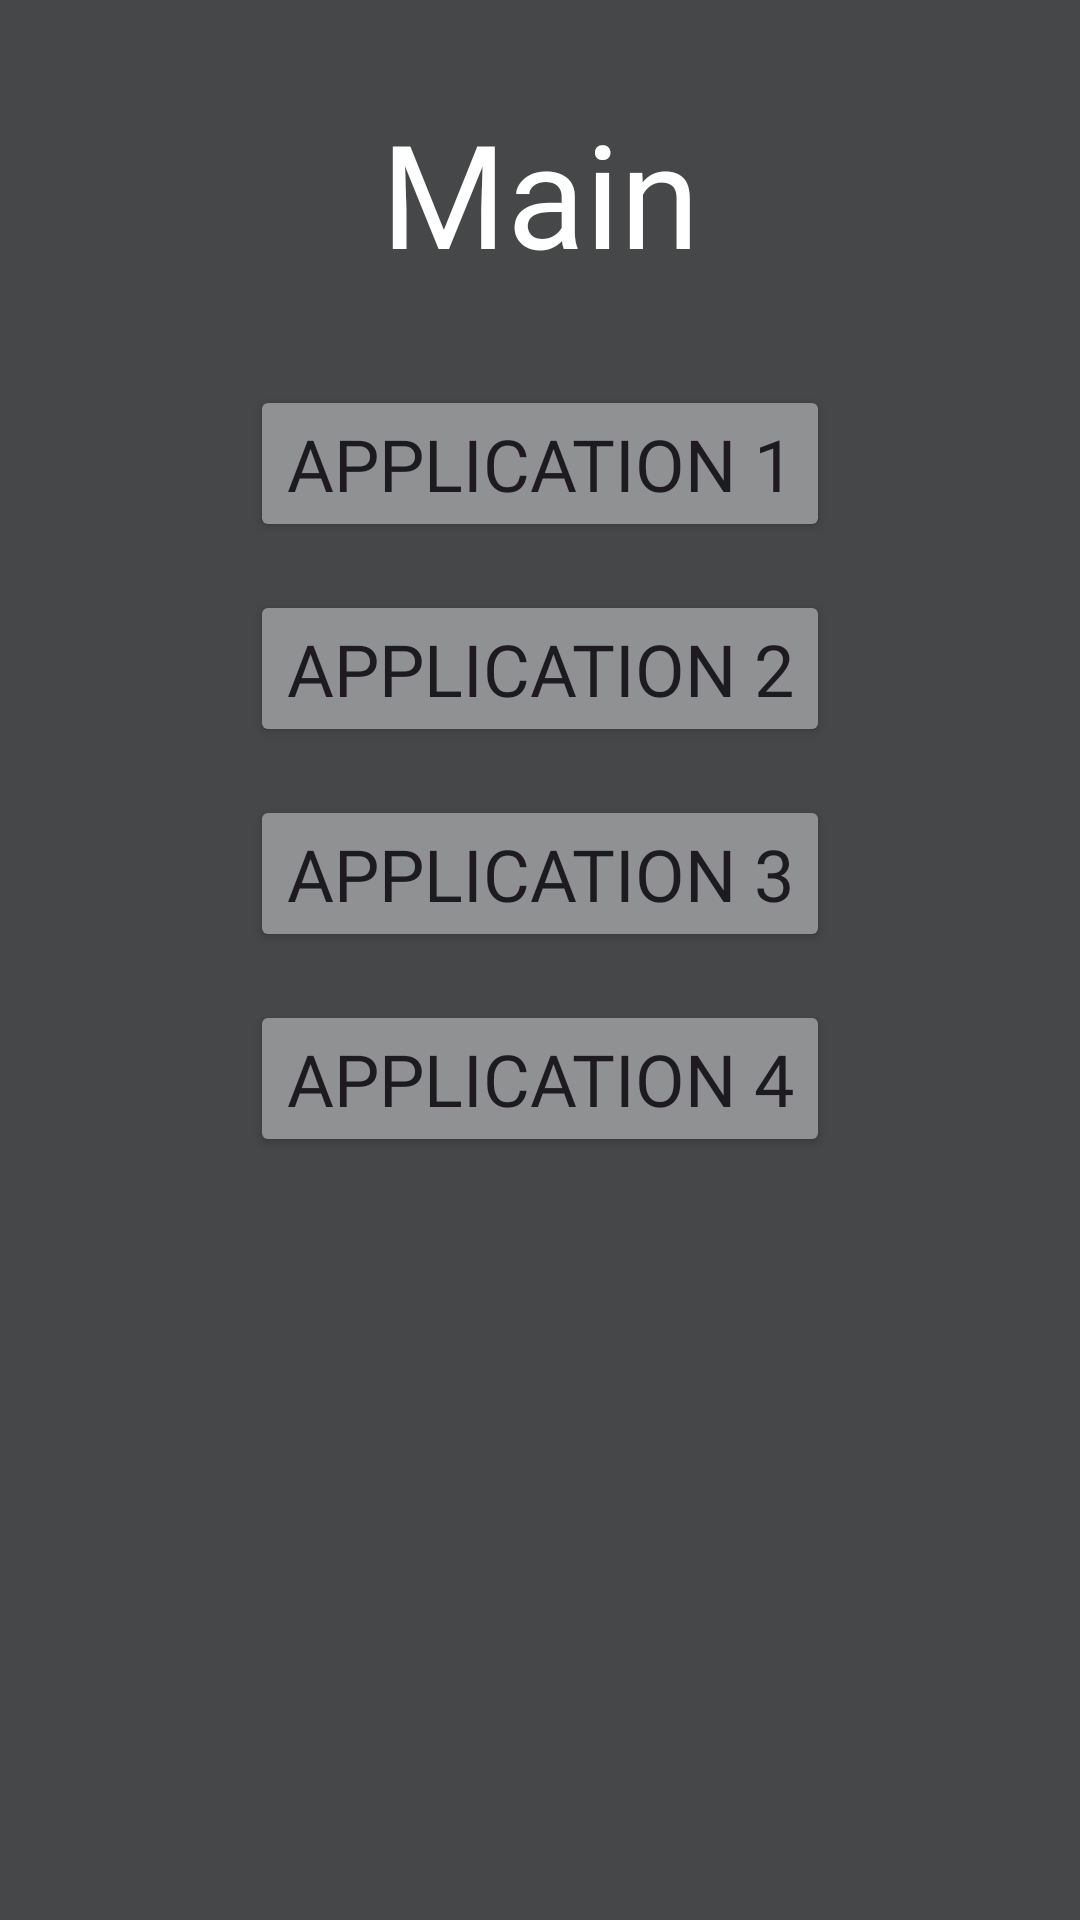

Produce the Android XML layout that renders to this screen, including the resource entries it uses.
<!-- AndroidManifest.xml: application theme Theme.MyEc1DMA -->
<!-- res/layout/activity_main.xml -->
<?xml version="1.0" encoding="utf-8"?>
<androidx.constraintlayout.widget.ConstraintLayout xmlns:android="http://schemas.android.com/apk/res/android"
    xmlns:app="http://schemas.android.com/apk/res-auto"
    xmlns:tools="http://schemas.android.com/tools"
    android:id="@+id/clyMain"
    android:layout_width="match_parent"
    android:layout_height="match_parent"
    android:background="@color/gray"
    tools:context=".MainActivity">

    <TextView
        android:id="@+id/txvTitleMain"
        android:layout_width="wrap_content"
        android:layout_height="wrap_content"
        android:layout_marginTop="32dp"
        android:fontFamily="@font/comfortaa"
        android:text="@string/strTitleMain"
        android:textColor="@color/white"
        android:textSize="48sp"
        app:layout_constraintEnd_toEndOf="parent"
        app:layout_constraintStart_toStartOf="parent"
        app:layout_constraintTop_toTopOf="parent" />

    <Button
        android:id="@+id/btnApp1"
        android:layout_width="wrap_content"
        android:layout_height="wrap_content"
        android:layout_marginTop="32dp"
        android:backgroundTint="@color/lightgray"
        android:fontFamily="@font/comfortaa"
        android:text="@string/strApp1Main"
        android:textSize="24sp"
        android:onClick="goApp1"
        app:layout_constraintEnd_toEndOf="parent"
        app:layout_constraintStart_toStartOf="parent"
        app:layout_constraintTop_toBottomOf="@+id/txvTitleMain" />

    <Button
        android:id="@+id/btnApp2"
        android:layout_width="wrap_content"
        android:layout_height="wrap_content"
        android:layout_marginTop="16dp"
        android:backgroundTint="@color/lightgray"
        android:fontFamily="@font/comfortaa"
        android:text="@string/strApp2Main"
        android:textSize="24sp"
        android:onClick="goApp2"
        app:layout_constraintEnd_toEndOf="parent"
        app:layout_constraintStart_toStartOf="parent"
        app:layout_constraintTop_toBottomOf="@+id/btnApp1" />

    <Button
        android:id="@+id/btnApp3"
        android:layout_width="wrap_content"
        android:layout_height="wrap_content"
        android:layout_marginTop="16dp"
        android:backgroundTint="@color/lightgray"
        android:fontFamily="@font/comfortaa"
        android:text="@string/strApp3Main"
        android:textSize="24sp"
        android:onClick="goApp3"
        app:layout_constraintEnd_toEndOf="parent"
        app:layout_constraintStart_toStartOf="parent"
        app:layout_constraintTop_toBottomOf="@+id/btnApp2" />

    <Button
        android:id="@+id/btnApp4"
        android:layout_width="wrap_content"
        android:layout_height="wrap_content"
        android:layout_marginTop="16dp"
        android:backgroundTint="@color/lightgray"
        android:fontFamily="@font/comfortaa"
        android:text="@string/strApp4Main"
        android:textSize="24sp"
        android:onClick="goApp4"
        app:layout_constraintEnd_toEndOf="parent"
        app:layout_constraintStart_toStartOf="parent"
        app:layout_constraintTop_toBottomOf="@+id/btnApp3" />

</androidx.constraintlayout.widget.ConstraintLayout>
<!-- resources referenced by this layout -->
<resources>
  <color name="gray">#454749</color>
  <color name="lightgray">#8f9193</color>
  <color name="white">#FFFFFFFF</color>
  <string name="strApp1Main">Application 1</string>
  <string name="strApp2Main">Application 2</string>
  <string name="strApp3Main">Application 3</string>
  <string name="strApp4Main">Application 4</string>
  <string name="strTitleMain">Main</string>
  <style name="Theme.MyEc1DMA" parent="Base.Theme.MyEc1DMA" />
  <style name="Base.Theme.MyEc1DMA" parent="Theme.Material3.DayNight.NoActionBar">
          
          
      </style>
</resources>
